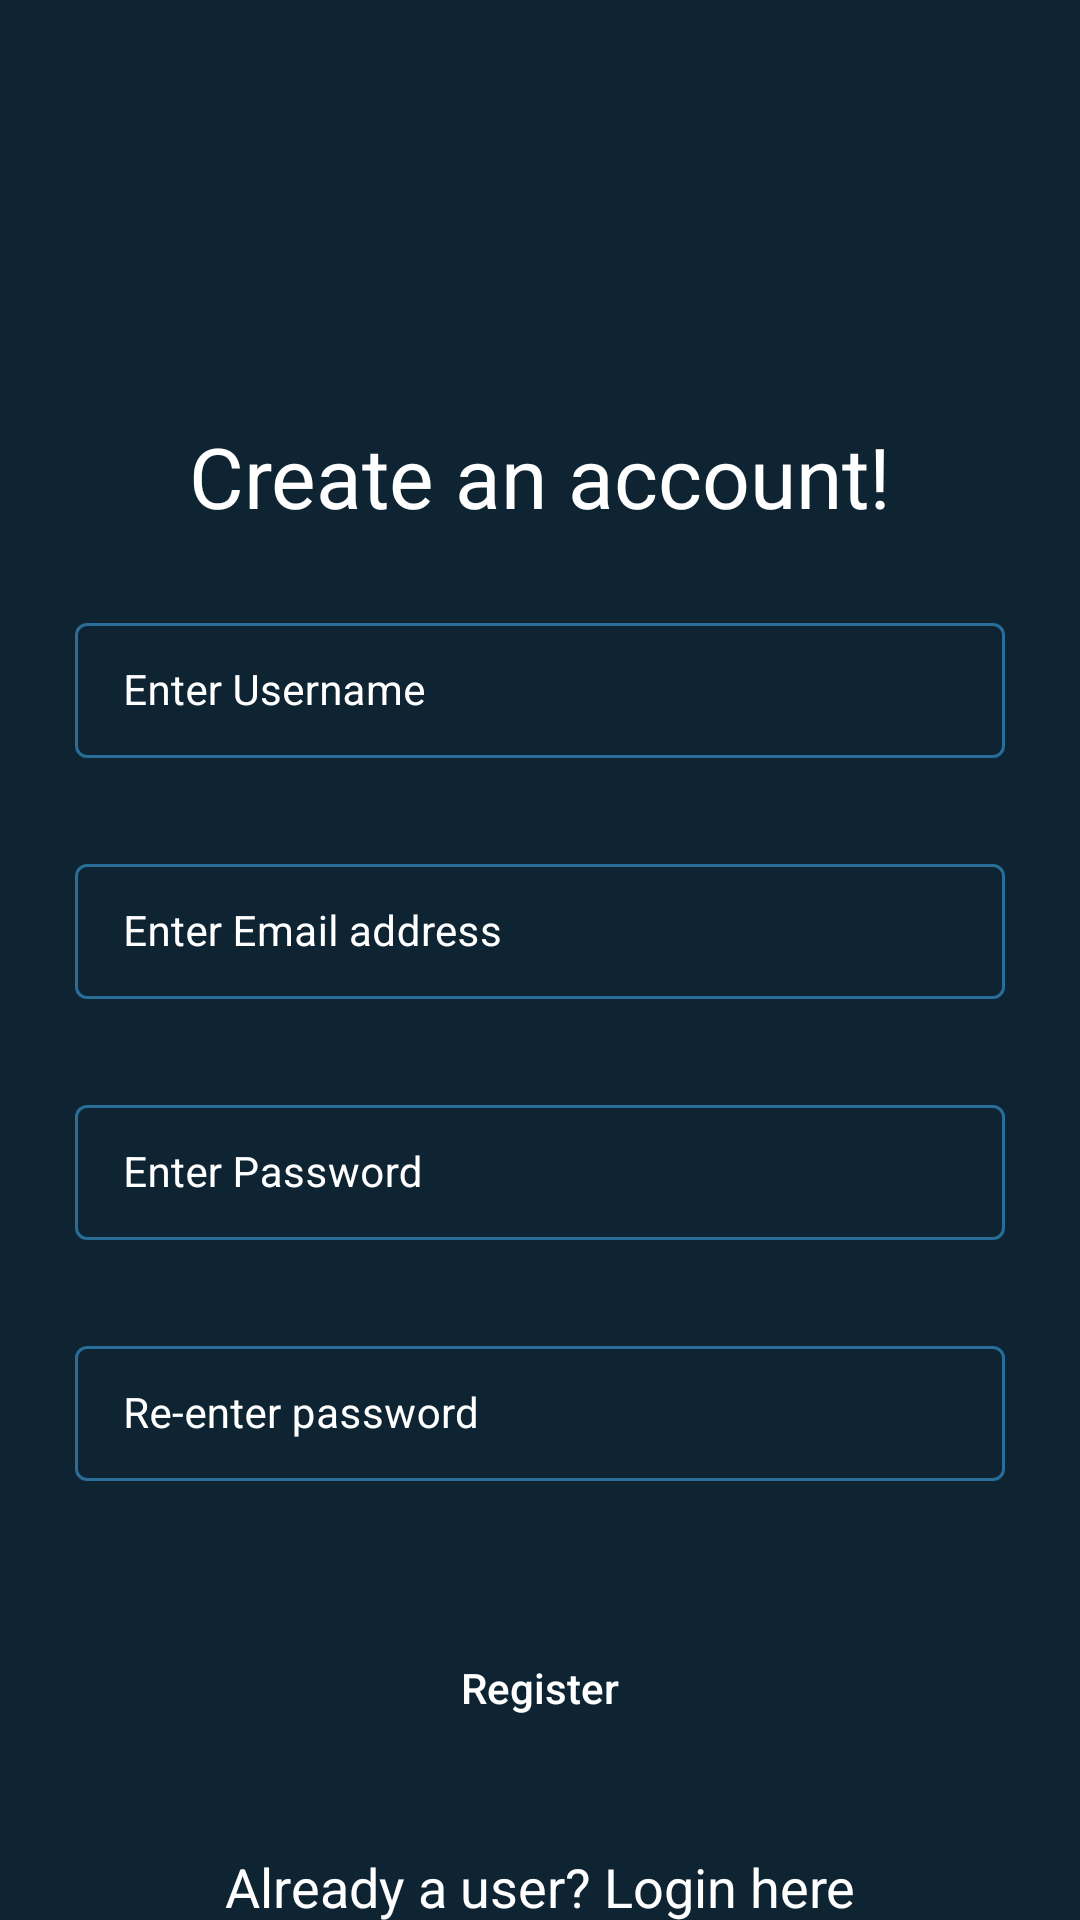

Reconstruct the res/layout file that produces this screen, plus the resources it refers to.
<!-- AndroidManifest.xml: application theme Theme.MAD_Practical2 -->
<!-- res/layout/activity_register.xml -->
<?xml version="1.0" encoding="utf-8"?>
<RelativeLayout xmlns:android="http://schemas.android.com/apk/res/android"
    xmlns:app="http://schemas.android.com/apk/res-auto"
    xmlns:tools="http://schemas.android.com/tools"
    android:layout_width="match_parent"
    android:layout_height="match_parent"
    android:background="@color/blue_shade_1"
    tools:context=".Register">

    <TextView
        android:id="@+id/idRegTitle"
        android:layout_width="match_parent"
        android:layout_height="wrap_content"
        android:layout_marginTop="140dp"
        android:gravity="center"
        android:text="Create an account!"
        android:textAlignment="center"
        android:textAllCaps="false"
        android:textColor="@color/white"
        android:textSize="28sp" />

    <com.google.android.material.textfield.TextInputLayout
        android:id="@+id/idTILUsername"
        style="@style/TextInputLayout"
        android:layout_width="match_parent"
        android:layout_height="wrap_content"
        android:layout_below="@id/idRegTitle"
        android:layout_marginStart="20dp"
        android:layout_marginTop="20dp"
        android:layout_marginEnd="20dp"
        android:hint="Enter Username"
        android:padding="5dp"
        android:textColorHint="@color/white"
        app:hintTextColor="@color/white">

        <com.google.android.material.textfield.TextInputEditText
            android:id="@+id/idUserName"
            android:layout_width="match_parent"
            android:layout_height="wrap_content"
            android:importantForAutofill="no"
            android:inputType="text"
            android:textColor="@color/white"
            android:textColorHint="@color/white"
            android:textSize="14sp" />
    </com.google.android.material.textfield.TextInputLayout>

    <com.google.android.material.textfield.TextInputLayout
        android:id="@+id/idTILEmail"
        style="@style/TextInputLayout"
        android:layout_width="match_parent"
        android:layout_height="wrap_content"
        android:layout_below="@id/idTILUsername"
        android:layout_marginStart="20dp"
        android:layout_marginTop="20dp"
        android:layout_marginEnd="20dp"
        android:hint="Enter Email address"
        android:padding="5dp"
        android:textColorHint="@color/white"
        app:hintTextColor="@color/white">

        <com.google.android.material.textfield.TextInputEditText
            android:id="@+id/idEmail"
            android:layout_width="match_parent"
            android:layout_height="wrap_content"
            android:importantForAutofill="no"
            android:inputType="textEmailAddress"
            android:textColor="@color/white"
            android:textColorHint="@color/white"
            android:textSize="14sp" />
    </com.google.android.material.textfield.TextInputLayout>

    <com.google.android.material.textfield.TextInputLayout
        android:id="@+id/idTILPassword"
        style="@style/TextInputLayout"
        android:layout_width="match_parent"
        android:layout_height="wrap_content"
        android:layout_below="@id/idTILEmail"
        android:layout_marginStart="20dp"
        android:layout_marginTop="20dp"
        android:layout_marginEnd="20dp"
        android:hint="Enter Password"
        android:padding="5dp"
        android:textColorHint="@color/white"
        app:hintTextColor="@color/white">

        <com.google.android.material.textfield.TextInputEditText
            android:id="@+id/idPassword"
            android:layout_width="match_parent"
            android:layout_height="wrap_content"
            android:importantForAutofill="no"
            android:inputType="textPassword"
            android:textColor="@color/white"
            android:textColorHint="@color/white"
            android:textSize="14sp" />
    </com.google.android.material.textfield.TextInputLayout>

    <com.google.android.material.textfield.TextInputLayout
        android:id="@+id/idTILCnfPwd"
        style="@style/TextInputLayout"
        android:layout_width="match_parent"
        android:layout_height="wrap_content"
        android:layout_below="@id/idTILPassword"
        android:layout_marginStart="20dp"
        android:layout_marginTop="20dp"
        android:layout_marginEnd="20dp"
        android:hint="Re-enter password"
        android:padding="5dp"
        android:textColorHint="@color/white"
        app:hintTextColor="@color/white">

        <com.google.android.material.textfield.TextInputEditText
            android:id="@+id/idCnfPwd"
            android:layout_width="match_parent"
            android:layout_height="wrap_content"
            android:importantForAutofill="no"
            android:inputType="textPassword"
            android:textColor="@color/white"
            android:textColorHint="@color/white"
            android:textSize="14sp" />
    </com.google.android.material.textfield.TextInputLayout>

    <Button
        android:id="@+id/idBtnReg"
        android:layout_width="match_parent"
        android:layout_height="wrap_content"
        android:layout_below="@id/idTILCnfPwd"
        android:layout_marginStart="20dp"
        android:layout_marginTop="40dp"
        android:layout_marginEnd="20dp"
        android:background="@drawable/custom_button_back"
        android:text="Register"
        android:textAllCaps="false"
        android:textColor="@color/white" />

    <TextView
        android:id="@+id/idEUlog"
        android:layout_width="match_parent"
        android:layout_height="wrap_content"
        android:layout_below="@id/idBtnReg"
        android:layout_marginTop="30dp"
        android:gravity="center"
        android:text="Already a user? Login here"
        android:textAlignment="center"
        android:textAllCaps="false"
        android:textColor="@color/white"
        android:textSize="18sp" />

    <ProgressBar
        android:id="@+id/PBloading"
        android:layout_width="wrap_content"
        android:layout_height="wrap_content"
        android:layout_centerInParent="true"
        android:indeterminate="true"
        android:indeterminateDrawable="@drawable/prog_back"
        android:visibility="gone" />

</RelativeLayout>
<!-- resources referenced by this layout -->
<resources>
  <color name="blue_shade_1">#0e2433</color>
  <color name="white">#FFFFFFFF</color>
  <style name="TextInputLayout" parent="Widget.MaterialComponents.TextInputLayout.OutlinedBox.Dense">
          <item name="boxStrokeColor">#296D98</item>
          <item name="boxStrokeWidth">1dp</item>
      </style>
  <style name="Theme.MAD_Practical2" parent="Theme.MaterialComponents.DayNight.DarkActionBar">
          
          <item name="colorPrimary">@color/purple_500</item>
          <item name="colorPrimaryVariant">@color/purple_700</item>
          <item name="colorOnPrimary">@color/white</item>
          
          <item name="colorSecondary">@color/teal_200</item>
          <item name="colorSecondaryVariant">@color/teal_700</item>
          <item name="colorOnSecondary">@color/black</item>
          
          <item name="android:statusBarColor" tools:targetApi="l">?attr/colorPrimaryVariant</item>
          
      </style>
  <color name="purple_500">#FF6200EE</color>
  <color name="purple_700">#FF3700B3</color>
  <color name="teal_200">#FF03DAC5</color>
  <color name="teal_700">#FF018786</color>
  <color name="black">#FF000000</color>
</resources>
